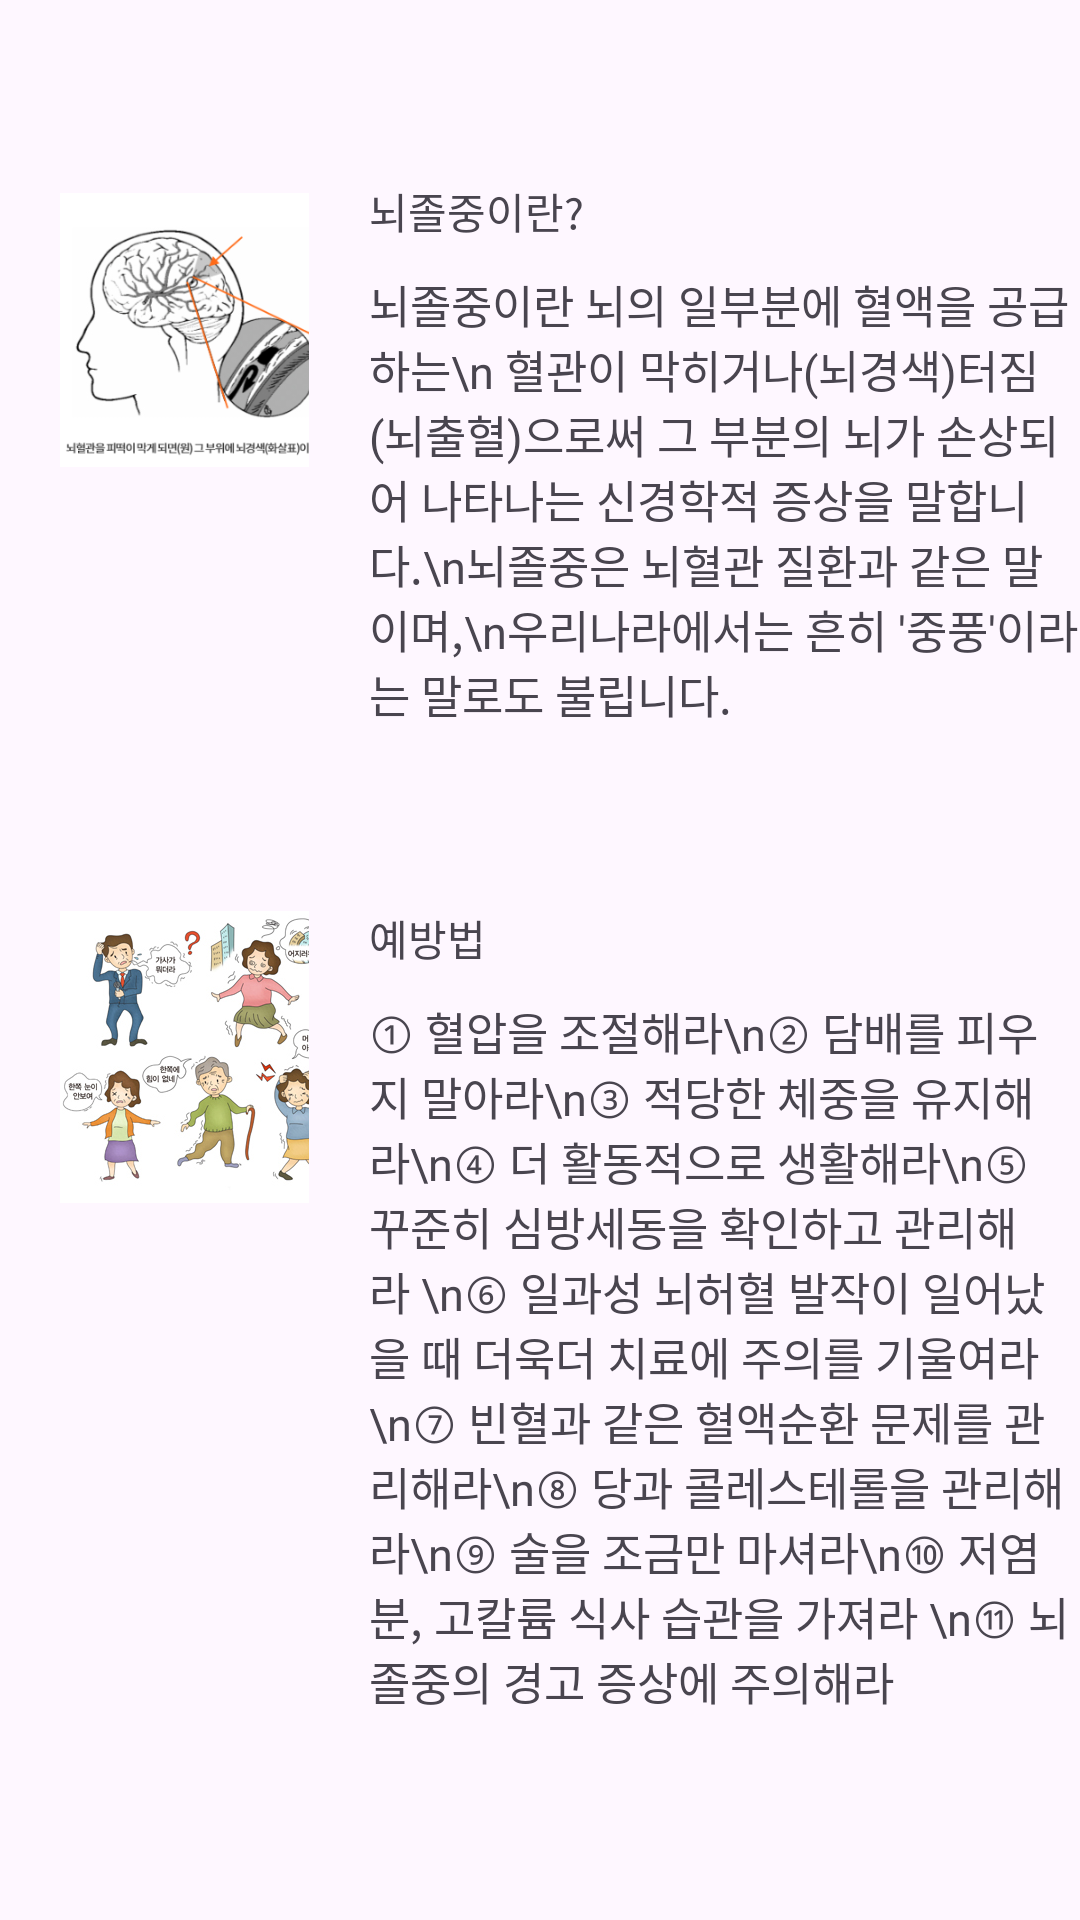

The Android layout XML behind this screen, and the referenced resources:
<!-- AndroidManifest.xml: application theme Theme.Brain_uof -->
<!-- res/layout/fragment_information_fragment.xml -->
<?xml version="1.0" encoding="utf-8"?>
<FrameLayout xmlns:android="http://schemas.android.com/apk/res/android"
    xmlns:tools="http://schemas.android.com/tools"
    android:layout_width="match_parent"
    android:layout_height="match_parent"
    tools:context=".information_fragment">

        <LinearLayout
            android:layout_width="match_parent"
            android:layout_height="wrap_content"
            android:layout_weight="50"
            android:orientation="vertical">

            <LinearLayout
                android:layout_width="match_parent"
                android:layout_height="match_parent"
                android:layout_weight="1">

                <LinearLayout
                    android:layout_width="match_parent"
                    android:layout_height="match_parent"
                    android:layout_weight="2.5">

                    <ImageView
                        android:layout_width="100dp"
                        android:layout_height="100dp"
                        android:layout_marginLeft="20dp"
                        android:layout_marginTop="60dp"
                        android:src="@drawable/brain_stoke" />


                </LinearLayout>

                <LinearLayout
                    android:layout_width="match_parent"
                    android:layout_height="match_parent"
                    android:layout_weight="1"
                    android:orientation="vertical">

                    <TextView
                        android:layout_width="wrap_content"
                        android:layout_height="wrap_content"
                        android:layout_marginLeft="20dp"
                        android:layout_marginTop="60dp"
                        android:text="뇌졸중이란?" />

                    <TextView
                        android:layout_width="wrap_content"
                        android:layout_height="wrap_content"
                        android:layout_marginLeft="20dp"
                        android:layout_marginTop="10dp"
                        android:text="뇌졸중이란 뇌의 일부분에 혈액을 공급하는\n 혈관이 막히거나(뇌경색)터짐(뇌출혈)으로써 그 부분의 뇌가 손상되어 나타나는 신경학적 증상을 말합니다.\n뇌졸중은 뇌혈관 질환과 같은 말이며,\n우리나라에서는 흔히 '중풍'이라는 말로도 불립니다."
                        android:textSize="15dp" />
                </LinearLayout>
            </LinearLayout>

            <LinearLayout
                android:layout_width="match_parent"
                android:layout_height="match_parent"
                android:layout_weight="1">

                <LinearLayout
                    android:layout_width="match_parent"
                    android:layout_height="match_parent"
                    android:layout_weight="2.5">

                    <ImageView
                        android:layout_width="100dp"
                        android:layout_height="100dp"
                        android:layout_marginLeft="20dp"
                        android:layout_marginTop="60dp"
                        android:src="@drawable/dididi" />


                </LinearLayout>

                <LinearLayout
                    android:layout_width="match_parent"
                    android:layout_height="match_parent"
                    android:layout_weight="1"
                    android:orientation="vertical">

                    <TextView
                        android:layout_width="wrap_content"
                        android:layout_height="wrap_content"
                        android:layout_marginLeft="20dp"
                        android:layout_marginTop="60dp"
                        android:text="예방법" />

                    <TextView
                        android:layout_width="wrap_content"
                        android:layout_height="wrap_content"
                        android:layout_marginLeft="20dp"
                        android:layout_marginTop="10dp"
                        android:text="① 혈압을 조절해라\n② 담배를 피우지 말아라\n③ 적당한 체중을 유지해라\n④ 더 활동적으로 생활해라\n⑤ 꾸준히 심방세동을 확인하고 관리해라 \n⑥ 일과성 뇌허혈 발작이 일어났을 때 더욱더 치료에 주의를 기울여라 \n⑦ 빈혈과 같은 혈액순환 문제를 관리해라\n⑧ 당과 콜레스테롤을 관리해라\n⑨ 술을 조금만 마셔라\n⑩ 저염분, 고칼륨 식사 습관을 가져라 \n⑪ 뇌졸중의 경고 증상에 주의해라"
                        android:textSize="15dp"/>
                </LinearLayout>

            </LinearLayout>


    </LinearLayout>


</FrameLayout>
<!-- resources referenced by this layout -->
<resources>
  <!-- drawable brain_stoke: jpg bitmap (drawable, 50130 bytes) -->
  <!-- drawable dididi: png bitmap (drawable, 89634 bytes) -->
  <style name="Theme.Brain_uof" parent="Base.Theme.Brain_uof" />
  <style name="Base.Theme.Brain_uof" parent="Theme.Material3.DayNight.NoActionBar">
          
          
      </style>
</resources>
